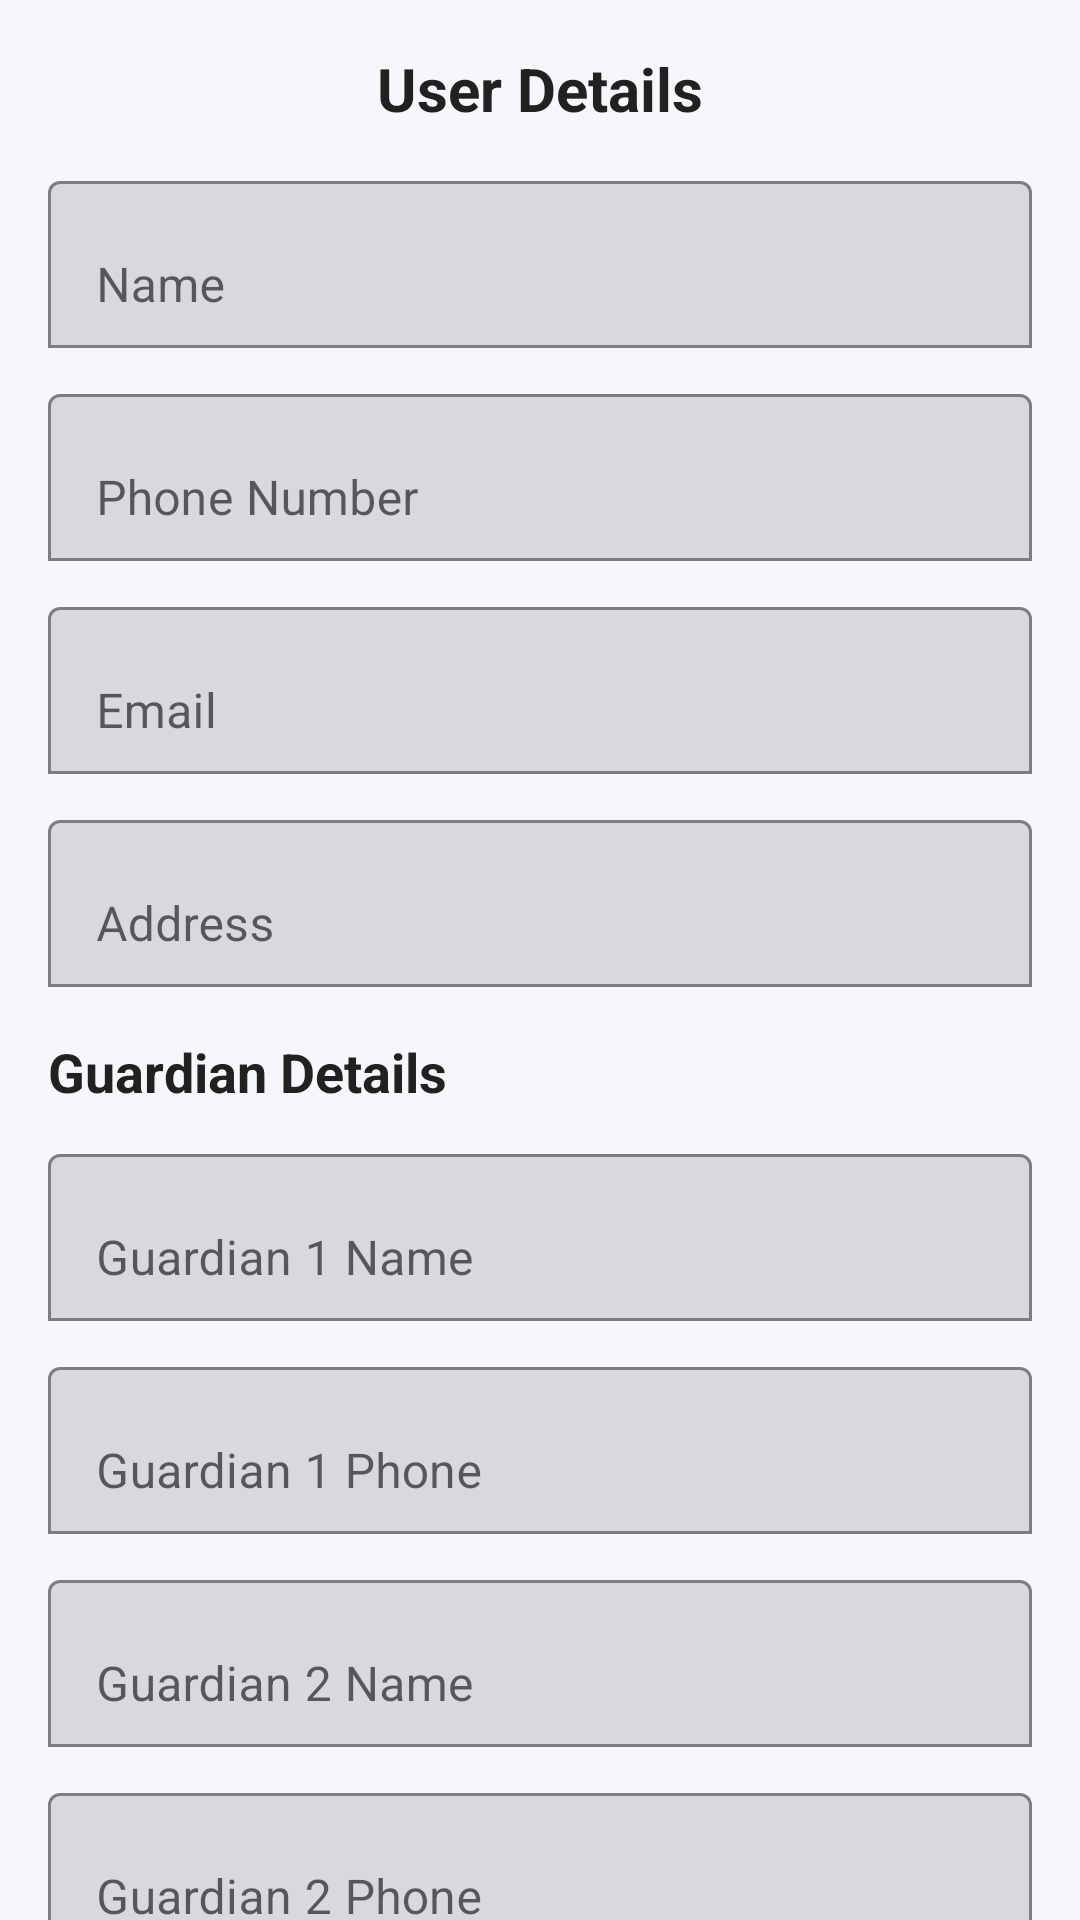

This screen was rendered from an Android layout file. Write that file and the resources it references.
<!-- AndroidManifest.xml: application theme Theme.WomenSafetyApp -->
<!-- res/layout/activity_user_details.xml -->
<?xml version="1.0" encoding="utf-8"?>
<androidx.core.widget.NestedScrollView xmlns:android="http://schemas.android.com/apk/res/android"
    xmlns:app="http://schemas.android.com/apk/res-auto"
    android:layout_width="match_parent"
    android:layout_height="match_parent"
    android:fillViewport="true"
    android:background="#F6F7FB">

    <LinearLayout
        android:layout_width="match_parent"
        android:layout_height="wrap_content"
        android:orientation="vertical"
        android:padding="16dp">

        
        <TextView
            android:id="@+id/tvTitle"
            android:layout_width="wrap_content"
            android:layout_height="wrap_content"
            android:text="User Details"
            android:textStyle="bold"
            android:textSize="20sp"
            android:textColor="#212121"
            android:layout_gravity="center_horizontal"
            android:layout_marginBottom="12dp" />

        
        <LinearLayout
            android:layout_width="match_parent"
            android:layout_height="wrap_content"
            android:orientation="vertical"
            android:maxWidth="520dp"
            android:layout_gravity="center_horizontal">

            
            <com.google.android.material.textfield.TextInputLayout
                android:layout_width="match_parent"
                android:layout_height="wrap_content"
                android:hint="Name"
                app:boxBackgroundMode="outline">
                <com.google.android.material.textfield.TextInputEditText
                    android:id="@+id/etName"
                    android:layout_width="match_parent"
                    android:layout_height="wrap_content"
                    android:inputType="textPersonName" />
            </com.google.android.material.textfield.TextInputLayout>

            <com.google.android.material.textfield.TextInputLayout
                android:layout_width="match_parent"
                android:layout_height="wrap_content"
                android:layout_marginTop="10dp"
                android:hint="Phone Number"
                app:boxBackgroundMode="outline">
                <com.google.android.material.textfield.TextInputEditText
                    android:id="@+id/etPhone"
                    android:layout_width="match_parent"
                    android:layout_height="wrap_content"
                    android:inputType="phone" />
            </com.google.android.material.textfield.TextInputLayout>

            <com.google.android.material.textfield.TextInputLayout
                android:layout_width="match_parent"
                android:layout_height="wrap_content"
                android:layout_marginTop="10dp"
                android:hint="Email"
                app:boxBackgroundMode="outline">
                <com.google.android.material.textfield.TextInputEditText
                    android:id="@+id/etEmail"
                    android:layout_width="match_parent"
                    android:layout_height="wrap_content"
                    android:inputType="textEmailAddress" />
            </com.google.android.material.textfield.TextInputLayout>

            <com.google.android.material.textfield.TextInputLayout
                android:layout_width="match_parent"
                android:layout_height="wrap_content"
                android:layout_marginTop="10dp"
                android:hint="Address"
                app:boxBackgroundMode="outline">
                <com.google.android.material.textfield.TextInputEditText
                    android:id="@+id/etAddress"
                    android:layout_width="match_parent"
                    android:layout_height="wrap_content"
                    android:inputType="textPostalAddress" />
            </com.google.android.material.textfield.TextInputLayout>

            
            <TextView
                android:id="@+id/tvGuardian"
                android:layout_width="wrap_content"
                android:layout_height="wrap_content"
                android:text="Guardian Details"
                android:textStyle="bold"
                android:textSize="18sp"
                android:textColor="#212121"
                android:layout_marginTop="16dp" />

            <com.google.android.material.textfield.TextInputLayout
                android:layout_width="match_parent"
                android:layout_height="wrap_content"
                android:layout_marginTop="10dp"
                android:hint="Guardian 1 Name"
                app:boxBackgroundMode="outline">
                <com.google.android.material.textfield.TextInputEditText
                    android:id="@+id/etG1Name"
                    android:layout_width="match_parent"
                    android:layout_height="wrap_content"
                    android:inputType="textPersonName" />
            </com.google.android.material.textfield.TextInputLayout>

            <com.google.android.material.textfield.TextInputLayout
                android:layout_width="match_parent"
                android:layout_height="wrap_content"
                android:layout_marginTop="10dp"
                android:hint="Guardian 1 Phone"
                app:boxBackgroundMode="outline">
                <com.google.android.material.textfield.TextInputEditText
                    android:id="@+id/etG1Phone"
                    android:layout_width="match_parent"
                    android:layout_height="wrap_content"
                    android:inputType="phone" />
            </com.google.android.material.textfield.TextInputLayout>

            <com.google.android.material.textfield.TextInputLayout
                android:layout_width="match_parent"
                android:layout_height="wrap_content"
                android:layout_marginTop="10dp"
                android:hint="Guardian 2 Name"
                app:boxBackgroundMode="outline">
                <com.google.android.material.textfield.TextInputEditText
                    android:id="@+id/etG2Name"
                    android:layout_width="match_parent"
                    android:layout_height="wrap_content"
                    android:inputType="textPersonName" />
            </com.google.android.material.textfield.TextInputLayout>

            <com.google.android.material.textfield.TextInputLayout
                android:layout_width="match_parent"
                android:layout_height="wrap_content"
                android:layout_marginTop="10dp"
                android:hint="Guardian 2 Phone"
                app:boxBackgroundMode="outline">
                <com.google.android.material.textfield.TextInputEditText
                    android:id="@+id/etG2Phone"
                    android:layout_width="match_parent"
                    android:layout_height="wrap_content"
                    android:inputType="phone" />
            </com.google.android.material.textfield.TextInputLayout>

            
            <com.google.android.material.button.MaterialButton
                android:id="@+id/btnSave"
                android:layout_width="match_parent"
                android:layout_height="wrap_content"
                android:text="Save &amp; Continue"
                android:textAllCaps="false"
                android:textColor="#FFFFFF"
                android:backgroundTint="#0288D1"
                app:cornerRadius="12dp"
                android:layout_marginTop="18dp" />
        </LinearLayout>

    </LinearLayout>
</androidx.core.widget.NestedScrollView>
<!-- resources referenced by this layout -->
<resources>
  <style name="Theme.WomenSafetyApp" parent="Theme.MaterialComponents.DayNight.NoActionBar">
          <item name="colorPrimary">@color/purple_500</item>
          <item name="colorPrimaryDark">@color/purple_700</item>
          <item name="colorAccent">@color/teal_200</item>
      </style>
  <color name="purple_500">#6200EE</color>
  <color name="purple_700">#3700B3</color>
  <color name="teal_200">#03DAC5</color>
</resources>
